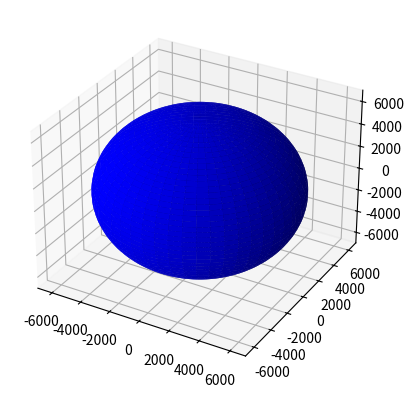
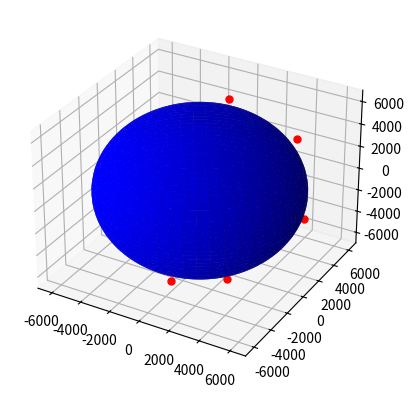
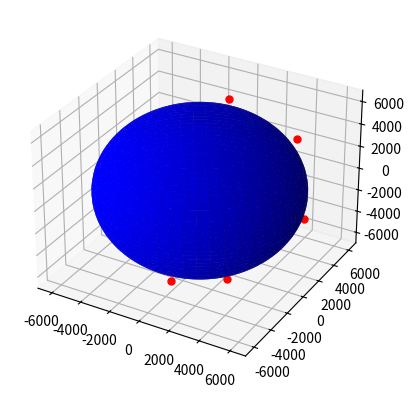
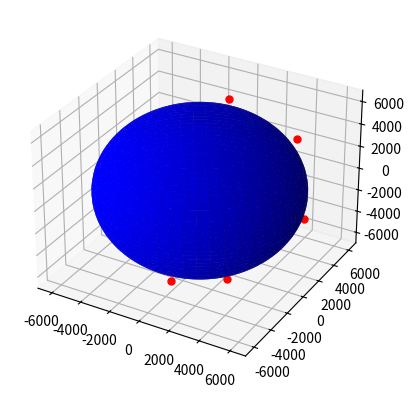
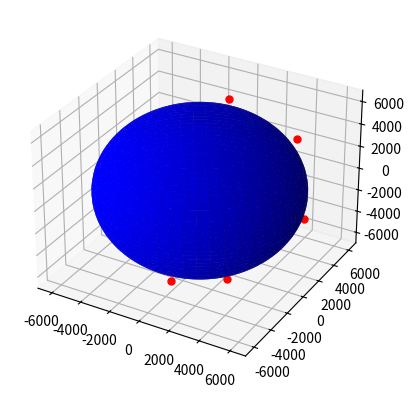
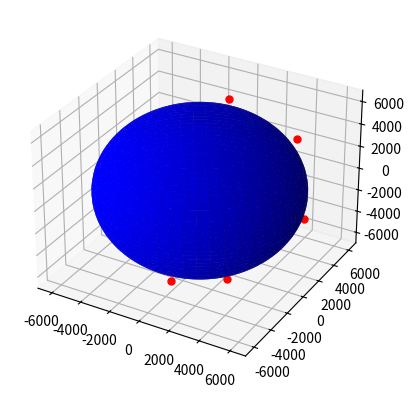

These charts were generated, in order, by the following Python code:
"""import numpy as np
import matplotlib.pyplot as plt
from mpl_toolkits.basemap import Basemap
from matplotlib.animation import FuncAnimation

# Criar a figura e o objeto de projeção do globo terrestre
fig = plt.figure()
ax = fig.add_subplot(111, projection='3d')

# Configurar a projeção do globo terrestre
map = Basemap(ax=ax)

# Função para atualizar o plot a cada quadro da animação
def update(frame):
    ax.cla()  # Limpar o plot anterior

    # Plot do globo terrestre
    map.drawcoastlines()
    map.drawcountries()

    # Plot das órbitas dos satélites
    for satellite in satellites:
        # Calcular as coordenadas (latitude, longitude) da órbita para o tempo atual
        lat, lon = calculateCoordinates(satellite, frame)

        # Converter as coordenadas para a projeção do mapa
        x, y = map(lon, lat)

        # Plotar a órbita do satélite
        ax.plot(x, y, zs=0, linewidth=1, color='red')

    # Configurações adicionais do plot
    ax.set_xlabel('Longitude')
    ax.set_ylabel('Latitude')
    ax.set_zlabel('Altitude')
    ax.set_title('Órbitas dos Satélites')

# Função para calcular as coordenadas (latitude, longitude) da órbita para um dado tempo
def calculateCoordinates(satellite, time):
    # Implemente a lógica para calcular as coordenadas da órbita do satélite aqui
    # Use os parâmetros do satélite e o tempo fornecido para calcular as coordenadas

    # Exemplo de retorno de coordenadas aleatórias
    lat = np.random.uniform(-90, 90, 100)
    lon = np.random.uniform(-180, 180, 100)

    return lat, lon

# Lista de satélites
satellites = ['Satélite 1']  # Adicione os satélites desejados aqui

# Criar a animação
animation = FuncAnimation(fig, update, frames = 100, interval=200)

# Exibir a animação
plt.show()
"""
"""
import matplotlib.pyplot as plt
from mpl_toolkits.mplot3d import axes3d
from matplotlib.animation import FuncAnimation
from matplotlib import animation
import math

def plot_earth_and_satellites(n):
  
  # Create a figure and an axes object.
  fig = plt.figure()
  ax = fig.add_subplot(111, projection='3d')

  # Plot the Earth.
  earth = plt.Circle((-90.0, 90.0), radius=6371, alpha = 0.5, do_3d_animation = True)
  ax.add_artist(earth)

  # Plot the satellites.
  for i in range(n):
    satellite = plt.Circle((-170.0, 170.0), radius=100, alpha = 0.5, do_3d_animation = True)
    ax.add_artist(satellite)

  # Animate the satellites orbiting the Earth.
  def animate(i):
    for satellite in ax.get_children():
      satellite.center = (
          math.cos(i * 0.1), math.sin(i * 0.1), 0)

  ani = FuncAnimation(fig, animate, interval=1000)
  plt.show()

if __name__ == "__main__":
  # Plot 5 satellites orbiting the Earth.
  plot_earth_and_satellites(5)

"""
import matplotlib.pyplot as plt
from mpl_toolkits.mplot3d import Axes3D
from matplotlib import animation
from matplotlib.animation import FuncAnimation
import numpy as np
import datetime

# Função para plotar o globo terrestre
def plot_globo_terrestre():
    fig = plt.figure()
    ax = fig.add_subplot(111, projection='3d')

    # Carregar os dados do globo terrestre
    u = np.linspace(0, 2 * np.pi, 100)
    v = np.linspace(0, np.pi, 100)
    x = 6371 * np.outer(np.cos(u), np.sin(v))
    y = 6371 * np.outer(np.sin(u), np.sin(v))
    z = 6371 * np.outer(np.ones(np.size(u)), np.cos(v))

    # Plotar o globo terrestre
    ax.plot_surface(x, y, z, color='b')

    # Configurar os limites do gráfico
    ax.set_xlim([-7000, 7000])
    ax.set_ylim([-7000, 7000])
    ax.set_zlim([-7000, 7000])

    return fig, ax

# Função para plotar os satélites em uma determinada data e hora
def plotar_satelites(ax, data_hora):
    # Exemplo de coordenadas de satélite (para demonstração)
    latitudes = [0, 30, 60, -30, -60]
    longitudes = [0, 45, 90, -45, -90]

    # Converter a data e hora para um objeto datetime
    data_hora_obj = datetime.datetime.strptime(data_hora, "%Y-%m-%d %H:%M:%S")

    # Plotar cada satélite
    for lat, lon in zip(latitudes, longitudes):
        # Converter as coordenadas para coordenadas esféricas
        theta = np.deg2rad(90 - lat)
        phi = np.deg2rad(lon)

        # Converter as coordenadas esféricas para coordenadas cartesianas
        x = 6871 * np.sin(theta) * np.cos(phi)
        y = 6871 * np.sin(theta) * np.sin(phi)
        z = 6871 * np.cos(theta)

        # Plotar o satélite
        ax.plot([x], [y], [z], marker='o', markersize=5, color='r')

    return ax

# Função para criar os frames do gráfico
def criar_frames(ax, data_horas):
    frames = []
    for data_hora in data_horas:
        fig_copy, ax_copy = plot_globo_terrestre()
        ax_copy = plotar_satelites(ax_copy, data_hora)
        frames.append(fig_copy)

    return frames

# Exemplo de lista de data e horas para os frames
data_horas = [
    "2023-06-02 12:00:00",
    "2023-06-02 12:15:00",
    "2023-06-02 12:30:00",
    "2023-06-02 12:45:00",
    "2023-06-02 13:00:00"
]

# Plotar o globo terrestre inicial
fig, ax = plot_globo_terrestre()

# Criar os frames para cada data e hora
frames = criar_frames(ax, data_horas)
print(frames)

# Criar a animação
animat = FuncAnimation(fig, ax, frames, interval=200, blit=False, repeat_delay=1000)

# Exibir a animação
plt.show()
